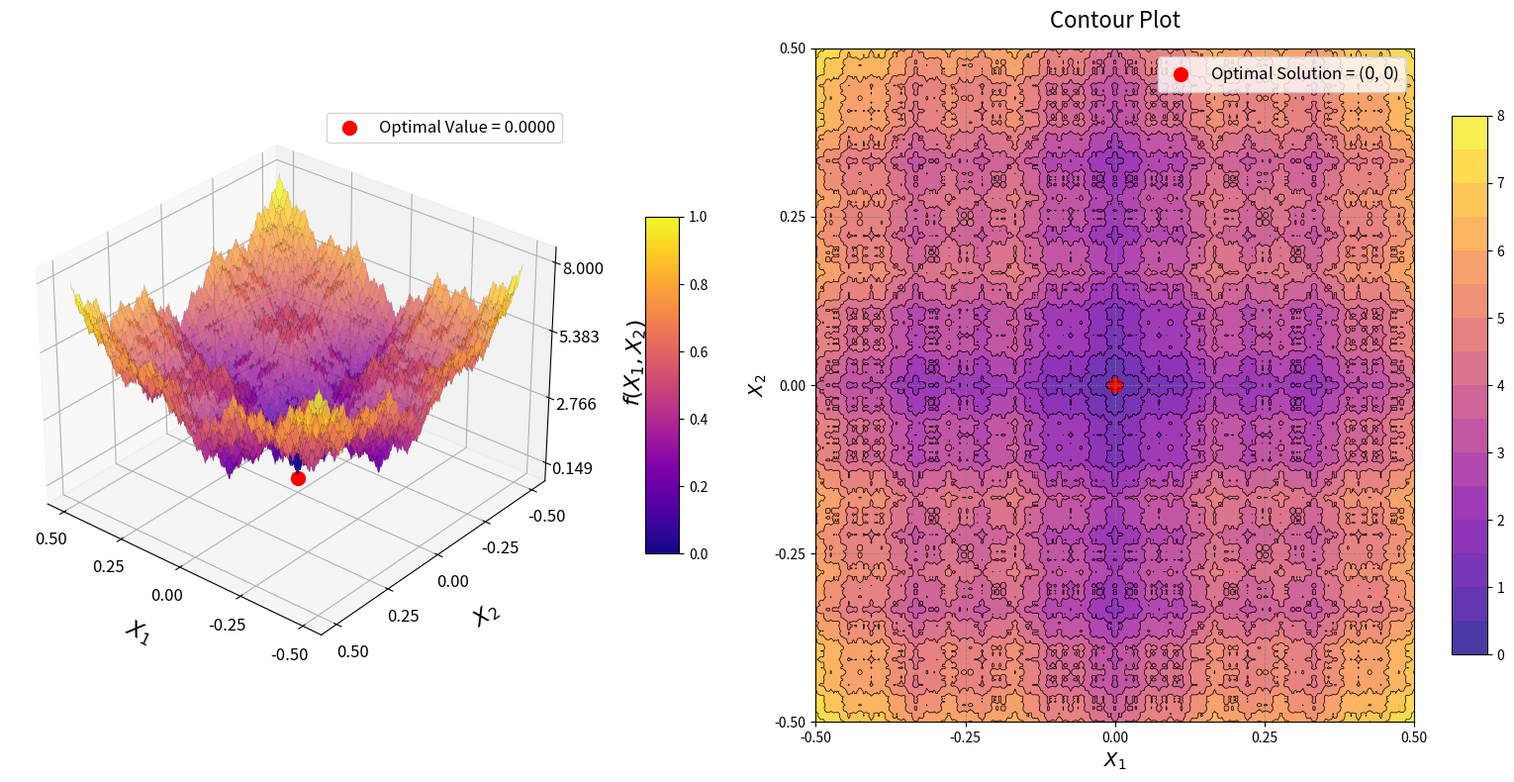

Reproduce this figure in Python.
import numpy as np
import matplotlib.pyplot as plt
from mpl_toolkits.mplot3d import Axes3D
from matplotlib import cm


# Define the Weierstrass Function
def weierstrass_function(x1, x2, a=0.5, b=3, k_max=20):
    def inner_sum(x):
        res = 0
        for k in range(k_max + 1):
            res += (a ** k) * np.cos(2 * np.pi * (b ** k) * (x + 0.5))
        return res

    # Constant term to shift global minimum to zero
    constant = 0
    for k in range(k_max + 1):
        constant += (a ** k) * np.cos(np.pi * (b ** k))

    # f(x) for n=2
    return (inner_sum(x1) + inner_sum(x2)) - 2 * constant


# Generate grid (Standard domain for Weierstrass is [-0.5, 0.5])
x1_vals = np.linspace(-0.5, 0.5, 400)
x2_vals = np.linspace(-0.5, 0.5, 400)
X1, X2 = np.meshgrid(x1_vals, x2_vals)
Z = weierstrass_function(X1, X2)

# Optimal solution
optimal_x1, optimal_x2 = 0.0, 0.0
optimal_z = weierstrass_function(optimal_x1, optimal_x2)

# Create figure
fig = plt.figure(figsize=(16, 8))

# 3D Surface plot
ax1 = fig.add_subplot(121, projection='3d')
# Using a slightly smaller linewidth to emphasize the fractal peaks
surf = ax1.plot_surface(
    X1, X2, Z, cmap=cm.plasma, edgecolor='k', linewidth=0.05, antialiased=True, alpha=0.8
)

# Adjust axes labels
ax1.set_xlabel("$X_1$", labelpad=15, fontsize=16)
ax1.set_ylabel("$X_2$", labelpad=15, fontsize=16)
ax1.set_zlabel("$f(X_1, X_2)$", labelpad=15, fontsize=16)

# Explicitly set fewer ticks to increase the gap and reduce clutter
ax1.set_xticks(np.linspace(-0.5, 0.5, 5))
ax1.set_yticks(np.linspace(-0.5, 0.5, 5))
z_min, z_max = Z.min(), Z.max()
ax1.set_zticks(np.linspace(z_min, z_max, 4))

ax1.tick_params(axis='both', labelsize=12)

# Optimal solution point
ax1.scatter(optimal_x1, optimal_x2, optimal_z, color='red', s=100, label=f'Optimal Value = {optimal_z:.4f}')
ax1.legend(loc='upper right', fontsize=12)
ax1.view_init(elev=30, azim=130)

# Add color bar
fig.colorbar(cm.ScalarMappable(cmap=cm.plasma), ax=ax1, shrink=0.5, aspect=10, pad=0.1)

# Contour Plot
ax2 = fig.add_subplot(122)
# Reduced levels to 15 to maintain the clean gaps despite the fractal nature
contour = ax2.contourf(X1, X2, Z, levels=15, cmap=cm.plasma, alpha=0.8)
contour_lines = ax2.contour(X1, X2, Z, levels=15, colors='k', linewidths=0.5)
fig.colorbar(contour, ax=ax2, shrink=0.8, aspect=15)

# Mark optimal solution
ax2.scatter(optimal_x1, optimal_x2, color='red', s=100, label='Optimal Solution = ($0$, $0$)')
ax2.legend(loc='upper right', fontsize=12)

# Axes labels, ticks, and grid
ax2.set_xlabel("$X_1$", fontsize=14)
ax2.set_ylabel("$X_2$", fontsize=14)
ax2.set_xticks(np.linspace(-0.5, 0.5, 5))
ax2.set_yticks(np.linspace(-0.5, 0.5, 5))
ax2.grid(color='gray', linestyle='--', linewidth=0.6, alpha=0.8)
ax2.set_title("Contour Plot", fontsize=16, pad=15)

plt.tight_layout()
plt.show()
